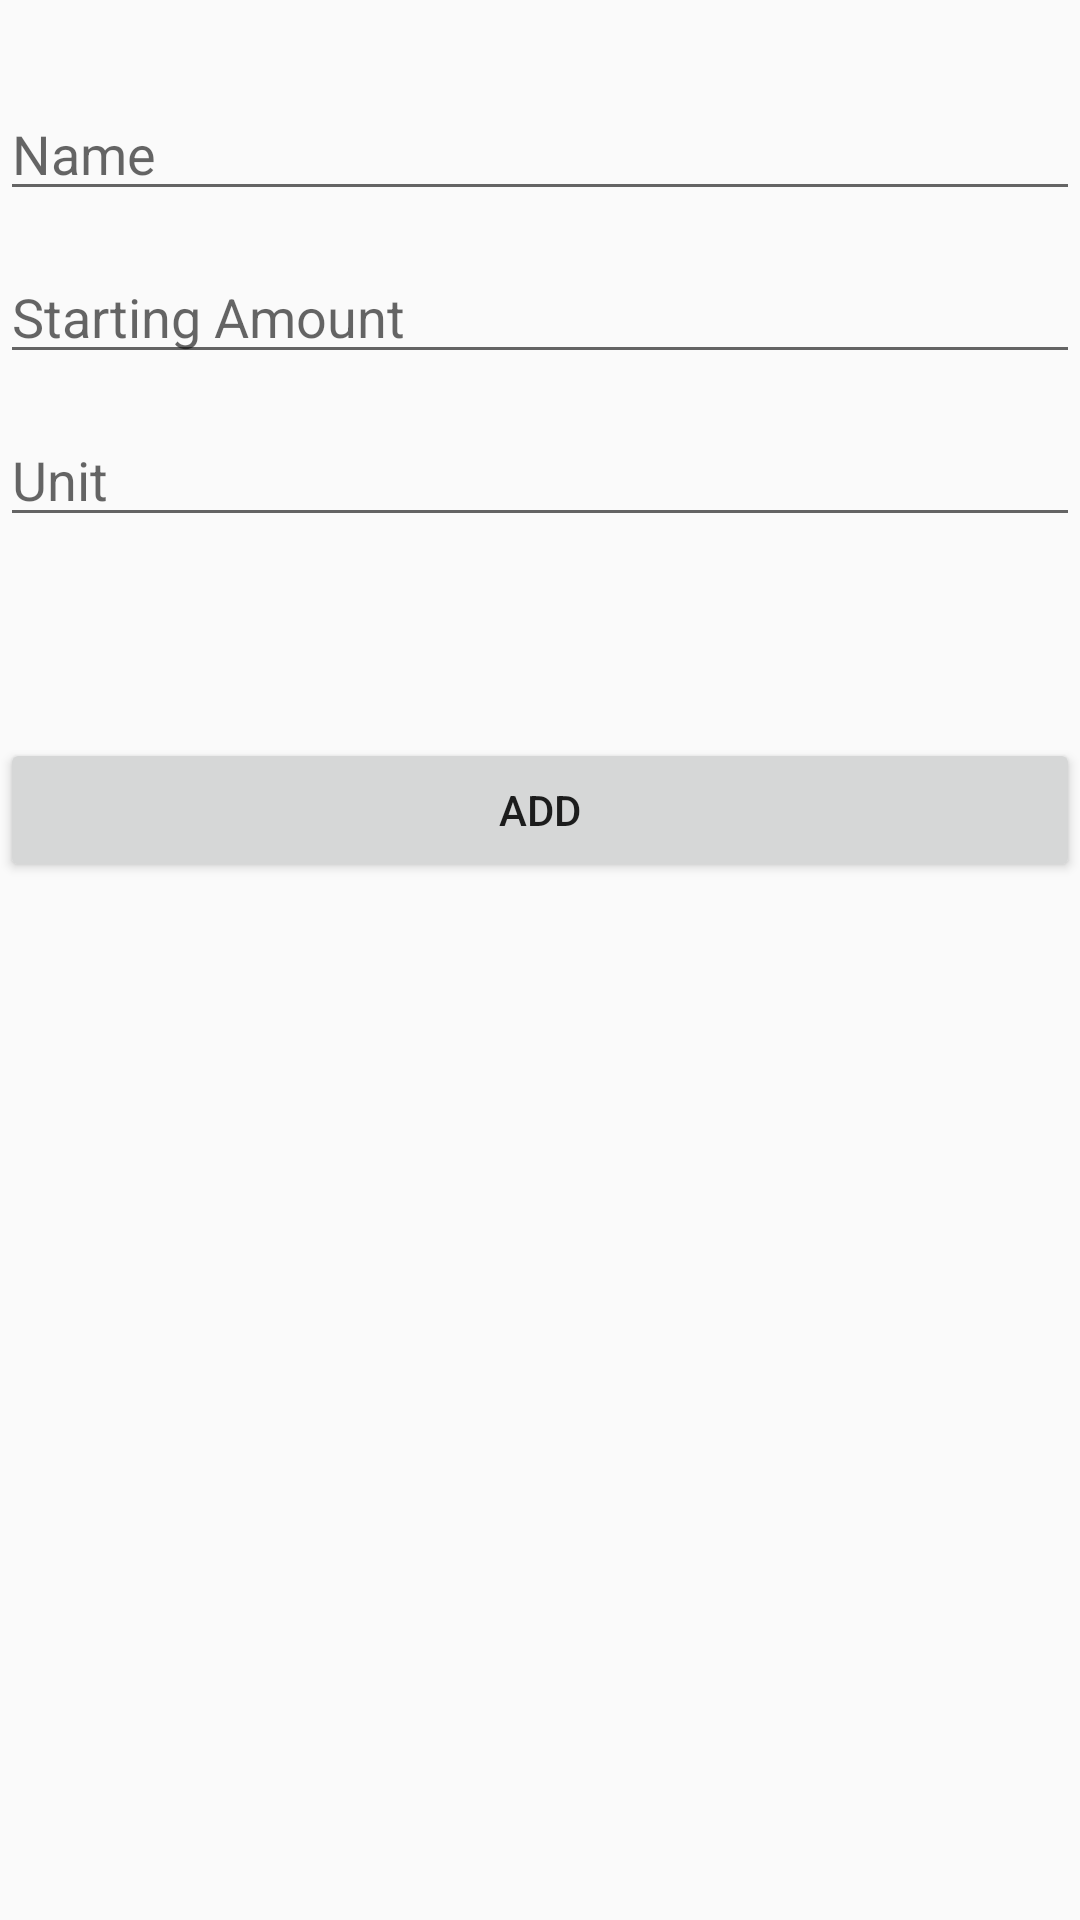

Layout XML and referenced resources for this Android screen:
<!-- AndroidManifest.xml: activity theme Theme.AppCompat.Light -->
<!-- res/layout/activity_add_pantry_item.xml -->
<?xml version="1.0" encoding="utf-8"?>
<RelativeLayout
    xmlns:android="http://schemas.android.com/apk/res/android"
    xmlns:app="http://schemas.android.com/apk/res-auto"
    xmlns:tools="http://schemas.android.com/tools"
    android:layout_width="match_parent"
    android:layout_height="match_parent"
    android:fitsSystemWindows="true"
    tools:context="com.example.z.mypantry20.AddPantryItemActivity">

    <EditText
        android:layout_width="match_parent"
        android:layout_height="wrap_content"
        android:inputType="numberDecimal"
        android:ems="10"
        android:id="@+id/startingAmount"
        android:layout_marginTop="13dp"
        android:layout_below="@+id/name"
        android:layout_alignParentLeft="true"
        android:layout_alignParentStart="true"
        android:hint="Starting Amount"/>

    <EditText
        android:layout_width="match_parent"
        android:layout_height="wrap_content"
        android:inputType="textPersonName"
        android:ems="10"
        android:id="@+id/name"
        android:layout_marginTop="29dp"
        android:layout_alignParentTop="true"
        android:layout_alignParentLeft="true"
        android:layout_alignParentStart="true"
        android:hint="Name"/>

    <EditText
        android:layout_width="match_parent"
        android:layout_height="wrap_content"
        android:inputType="textPersonName"
        android:ems="10"
        android:id="@+id/unit"
        android:layout_marginTop="13dp"
        android:layout_below="@+id/startingAmount"
        android:layout_alignParentLeft="true"
        android:layout_alignParentStart="true"
        android:hint="Unit"/>

    <Button
        android:text="Add"
        android:layout_width="match_parent"
        android:layout_height="wrap_content"
        android:layout_below="@+id/unit"
        android:layout_centerHorizontal="true"
        android:layout_marginTop="67dp"
        android:id="@+id/addPantryItemButton" />

</RelativeLayout>
<!-- resources referenced by this layout -->
<resources>

</resources>
